Labelled photos from "processed_hand_data", an image-classification folder in UsaRyu/AHS2. The possible labels are: corna hand gesture, peace hand gesture, shaka hang loose gesture, thumbs up gesture.

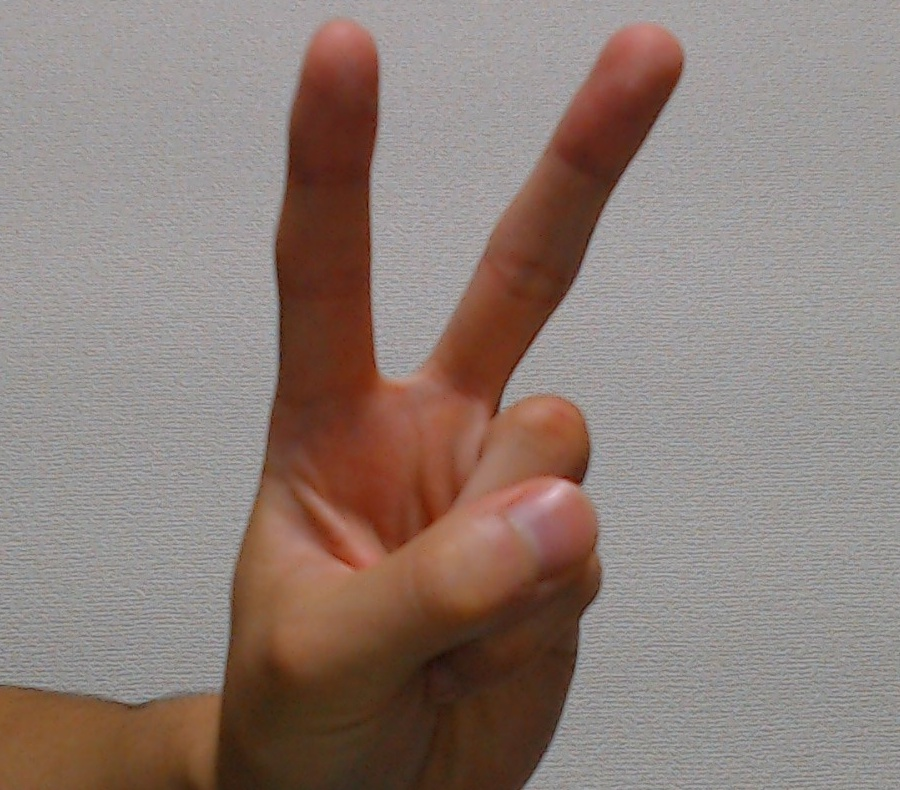
Label: peace hand gesture

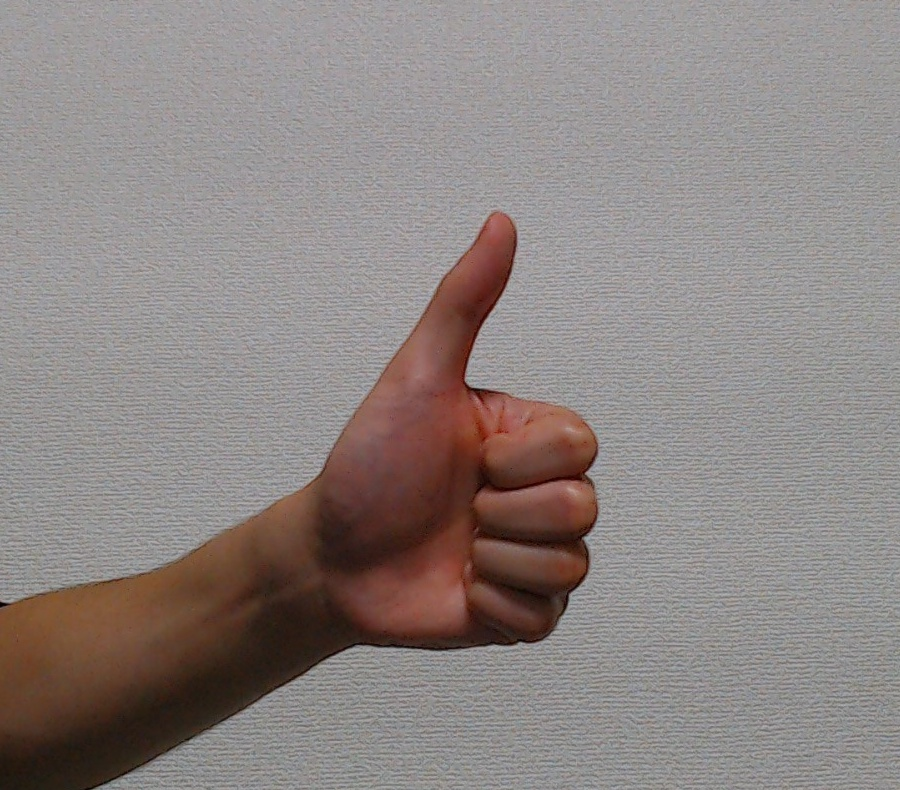
Label: thumbs up gesture

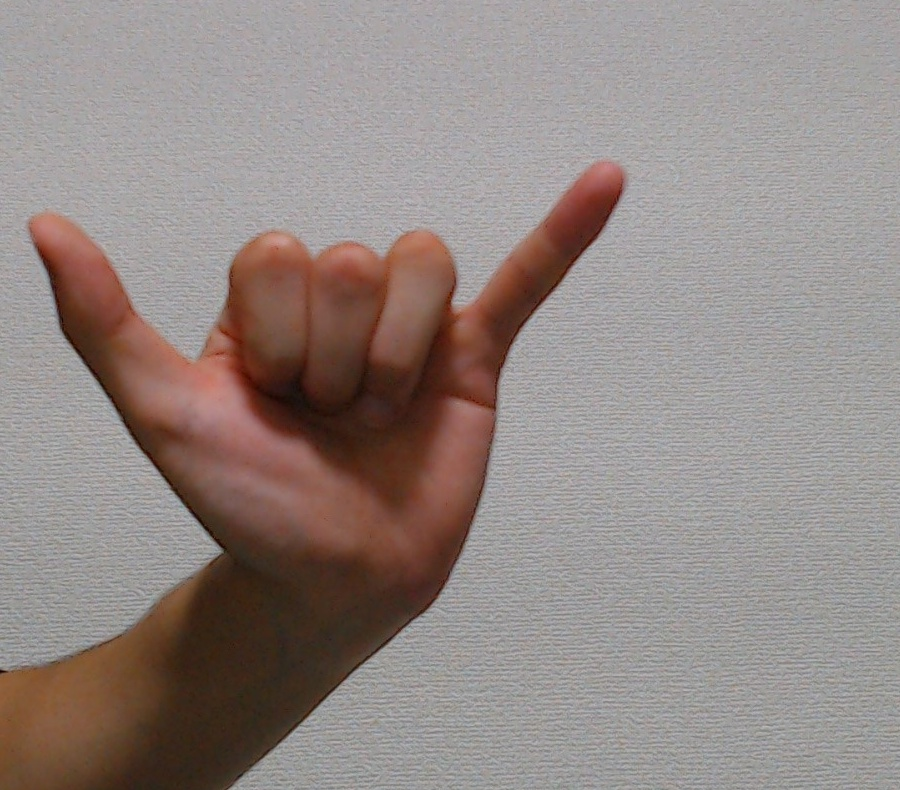
Label: shaka hang loose gesture

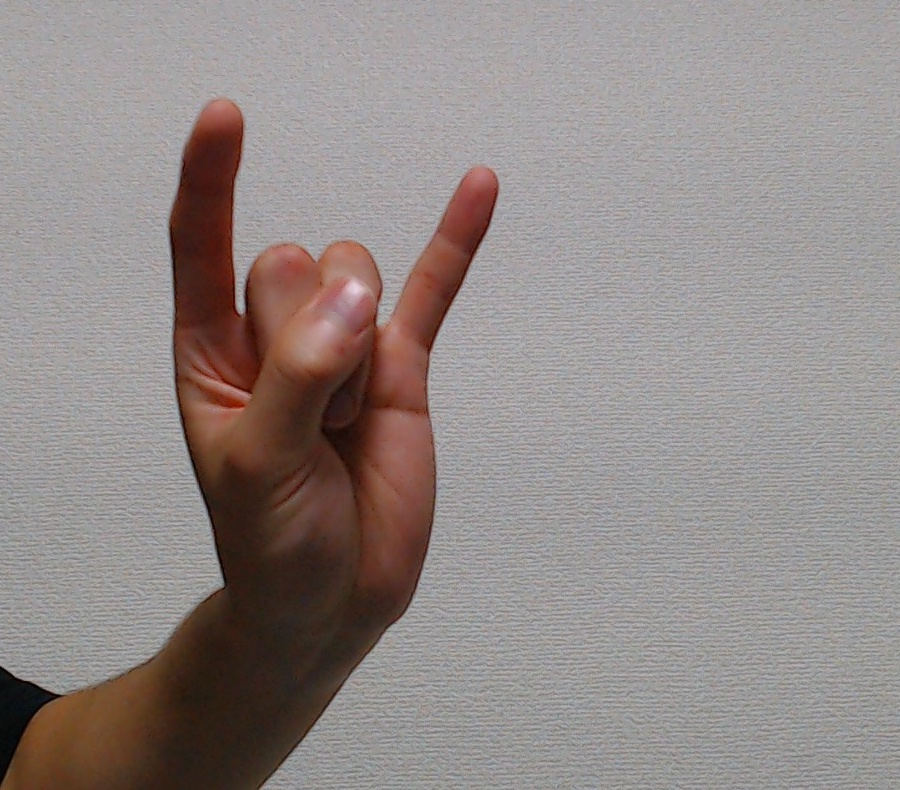
Label: corna hand gesture

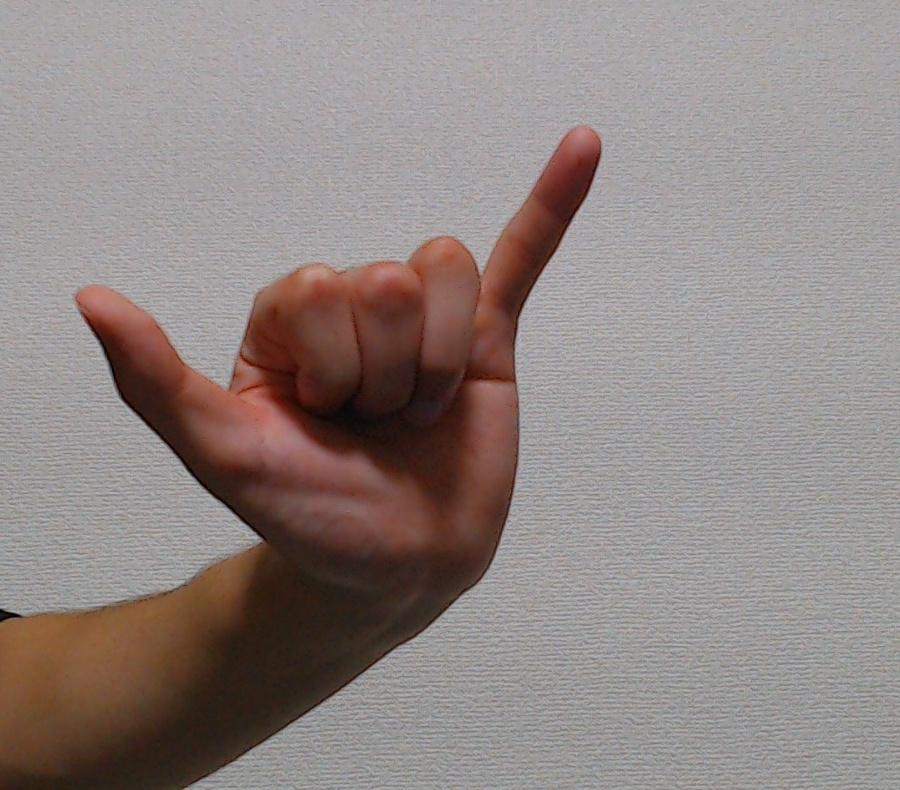
Label: shaka hang loose gesture

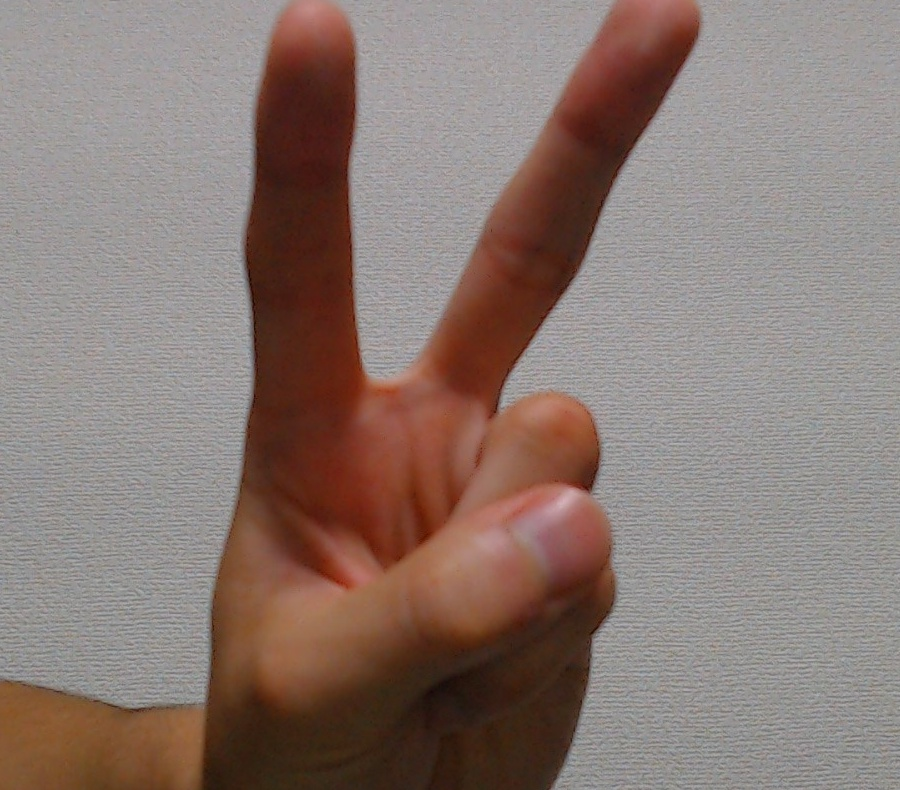
Label: peace hand gesture
